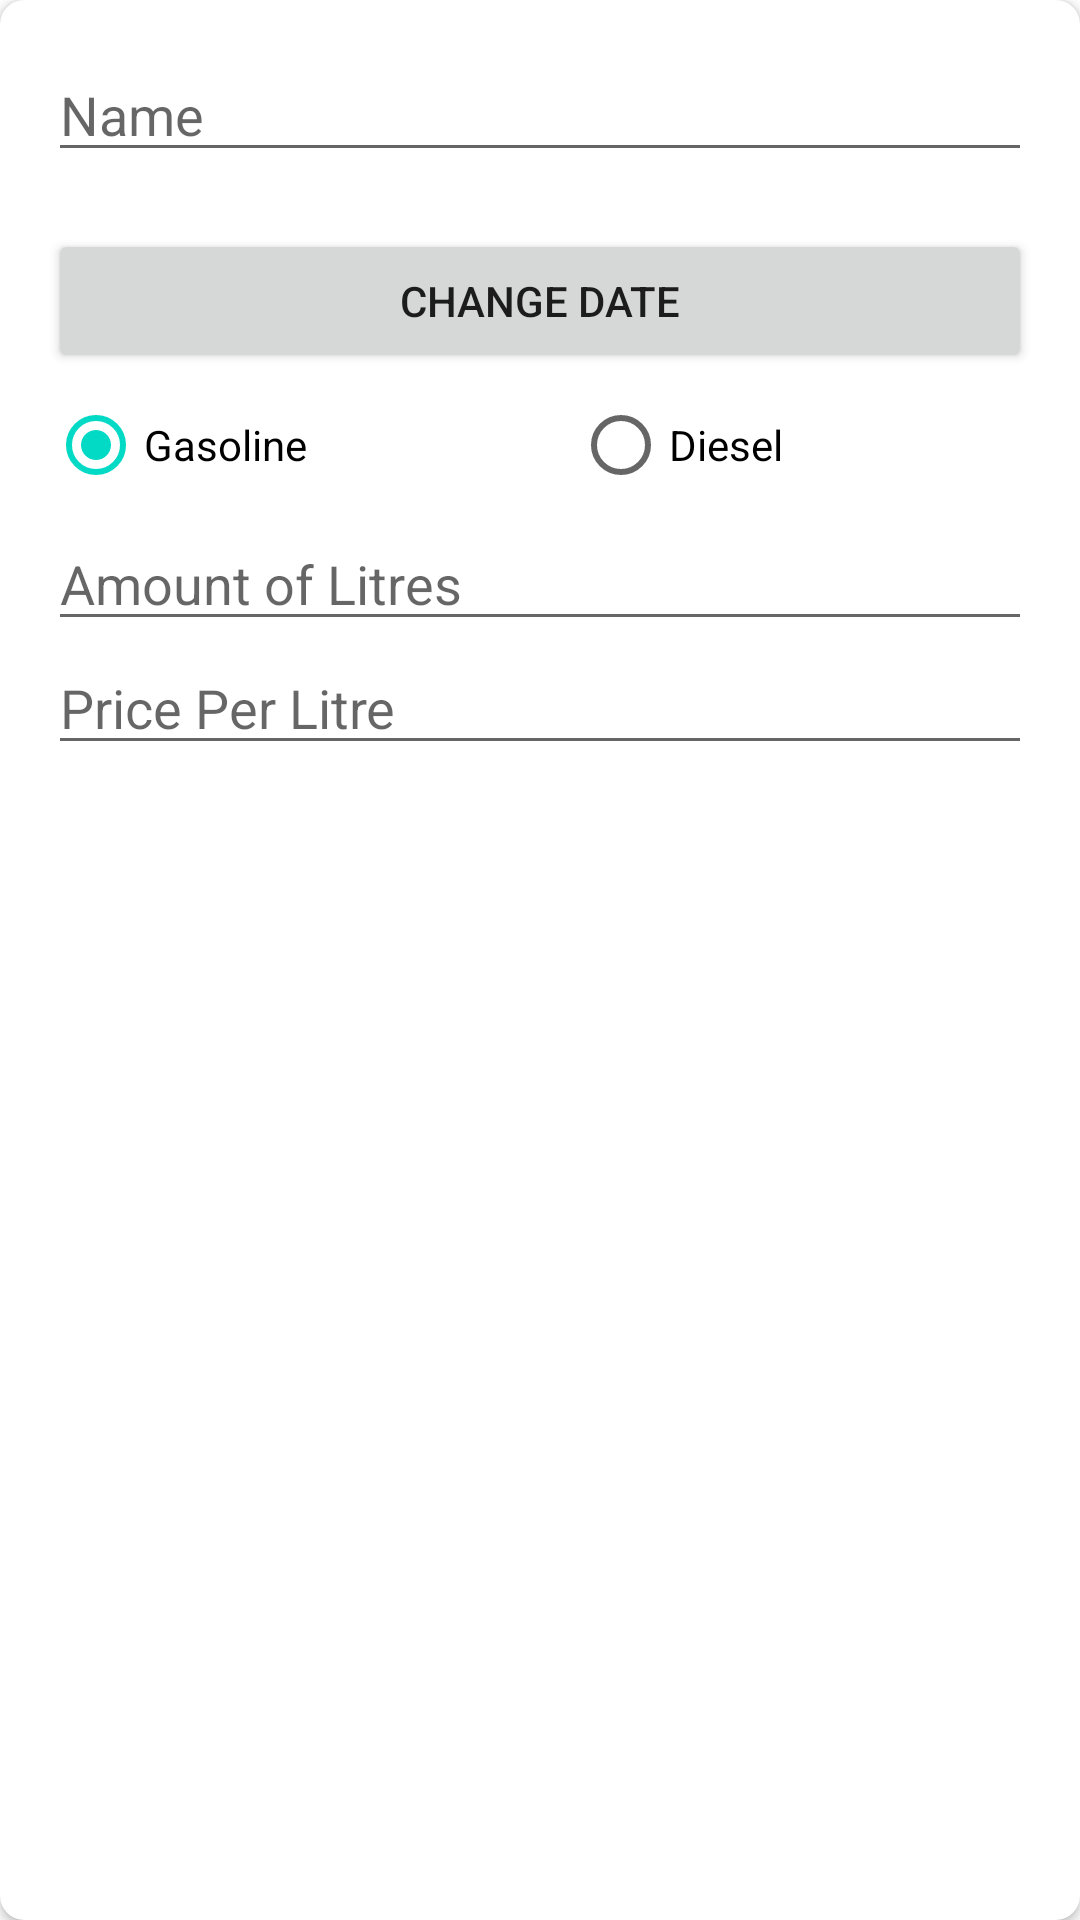

Layout XML and referenced resources for this Android screen:
<!-- AndroidManifest.xml: application theme Theme.Lal1MyCarFootprint -->
<!-- res/layout/add_edit_visit_fragment.xml -->
<?xml version="1.0" encoding="utf-8"?>
<androidx.cardview.widget.CardView xmlns:android="http://schemas.android.com/apk/res/android"
    xmlns:app="http://schemas.android.com/apk/res-auto"
    android:layout_width="match_parent"
    android:layout_height="wrap_content"
    android:layout_margin="16dp"
    app:cardCornerRadius="8dp">

    <LinearLayout
        android:orientation="vertical"
        android:layout_width="match_parent"
        android:layout_height="wrap_content"
        android:padding="16dp">

        <EditText
            android:id="@+id/gas_station_name_edit_text"
            android:layout_width="match_parent"
            android:layout_height="wrap_content"
            android:hint="Name"
            android:inputType="text"
            android:maxLines="1"/>

        <TextView
            android:id="@+id/date_text_view"
            android:layout_width="match_parent"
            android:layout_height="wrap_content"
            />

        <Button
            android:id="@+id/date_button"
            android:layout_width="match_parent"
            android:layout_height="wrap_content"
            android:text="Change Date"/>

        <RadioGroup
            android:id="@+id/radio_group"
            android:layout_width="match_parent"
            android:layout_height="wrap_content"
            android:checkedButton="@+id/gasoline_radio_button"
            android:orientation="horizontal">

            <RadioButton
                android:id="@+id/gasoline_radio_button"
                android:layout_width="175dp"
                android:layout_height="wrap_content"
                android:text="Gasoline" />

            <RadioButton
                android:id="@+id/diesel_radio_button"
                android:layout_width="175dp"
                android:layout_height="wrap_content"
                android:text="Diesel" />

        </RadioGroup>

        <EditText
            android:id="@+id/amount_litres_edit_text"
            android:layout_width="match_parent"
            android:layout_height="wrap_content"
            android:hint="Amount of Litres"
            android:inputType="number"
            android:maxLines="1" />

        <EditText
            android:id="@+id/price_per_liter_edit_text"
            android:layout_width="match_parent"
            android:layout_height="wrap_content"
            android:hint="Price Per Litre"
            android:inputType="numberDecimal"
            android:maxLines="1"/>

    </LinearLayout>

</androidx.cardview.widget.CardView>
<!-- resources referenced by this layout -->
<resources>
  <style name="Theme.Lal1MyCarFootprint" parent="Theme.MaterialComponents.DayNight.DarkActionBar">
          
          <item name="colorPrimary">@color/purple_500</item>
          <item name="colorPrimaryVariant">@color/purple_700</item>
          <item name="colorOnPrimary">@color/white</item>
          
          <item name="colorSecondary">@color/teal_200</item>
          <item name="colorSecondaryVariant">@color/teal_700</item>
          <item name="colorOnSecondary">@color/black</item>
          
          <item name="android:statusBarColor">?attr/colorPrimaryVariant</item>
          
      </style>
  <!-- not gathered from this repository: default colours our renderer supplied (Android Studio template values) -->
  <color name="purple_500">#FF6200EE</color>
  <color name="purple_700">#FF3700B3</color>
  <color name="teal_200">#FF03DAC5</color>
  <color name="teal_700">#FF018786</color>
  <color name="black">#FF000000</color>
  <color name="white">#FFFFFFFF</color>
</resources>
